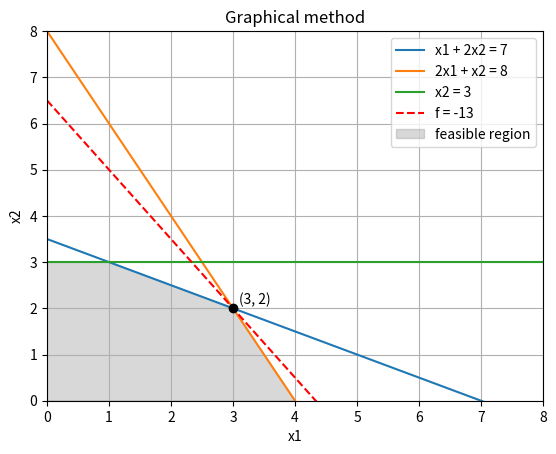

Here is the Python script that generated this plot:
import matplotlib.pyplot as plt

# f = -3*x1 - 2*x2
def f(x1, x2):
    return -3 * x1 - 2 * x2

# vertices of the feasible region (found from the intersections of the lines)
vertices = [(0, 0), (4, 0), (3, 2), (1, 3), (0, 3)]

# value of f at each vertex
for x1, x2 in vertices:
    print("f", (x1, x2), "=", f(x1, x2))

values = [f(x1, x2) for x1, x2 in vertices]
print("min f =", min(values), "at", vertices[values.index(min(values))])
print("max f =", max(values), "at", vertices[values.index(max(values))])

# plot the constraint lines
x = [0, 1, 2, 3, 4, 5, 6, 7, 8]
line1 = [(7 - i) / 2 for i in x]   # x1 + 2*x2 = 7
line2 = [8 - 2 * i for i in x]     # 2*x1 + x2 = 8
line3 = [3 for i in x]             # x2 = 3
line_min = [(13 - 3 * i) / 2 for i in x]  # f = -13

plt.plot(x, line1, label="x1 + 2x2 = 7")
plt.plot(x, line2, label="2x1 + x2 = 8")
plt.plot(x, line3, label="x2 = 3")
plt.plot(x, line_min, "r--", label="f = -13")

# feasible region
xs = [v[0] for v in vertices]
ys = [v[1] for v in vertices]
plt.fill(xs, ys, color="gray", alpha=0.3, label="feasible region")

# optimal point
plt.plot(3, 2, "ko")
plt.text(3.1, 2.1, "(3, 2)")

plt.xlim(0, 8)
plt.ylim(0, 8)
plt.xlabel("x1")
plt.ylabel("x2")
plt.title("Graphical method")
plt.grid(True)
plt.legend()
plt.savefig("lp_graph.png", dpi=200)
plt.show()
